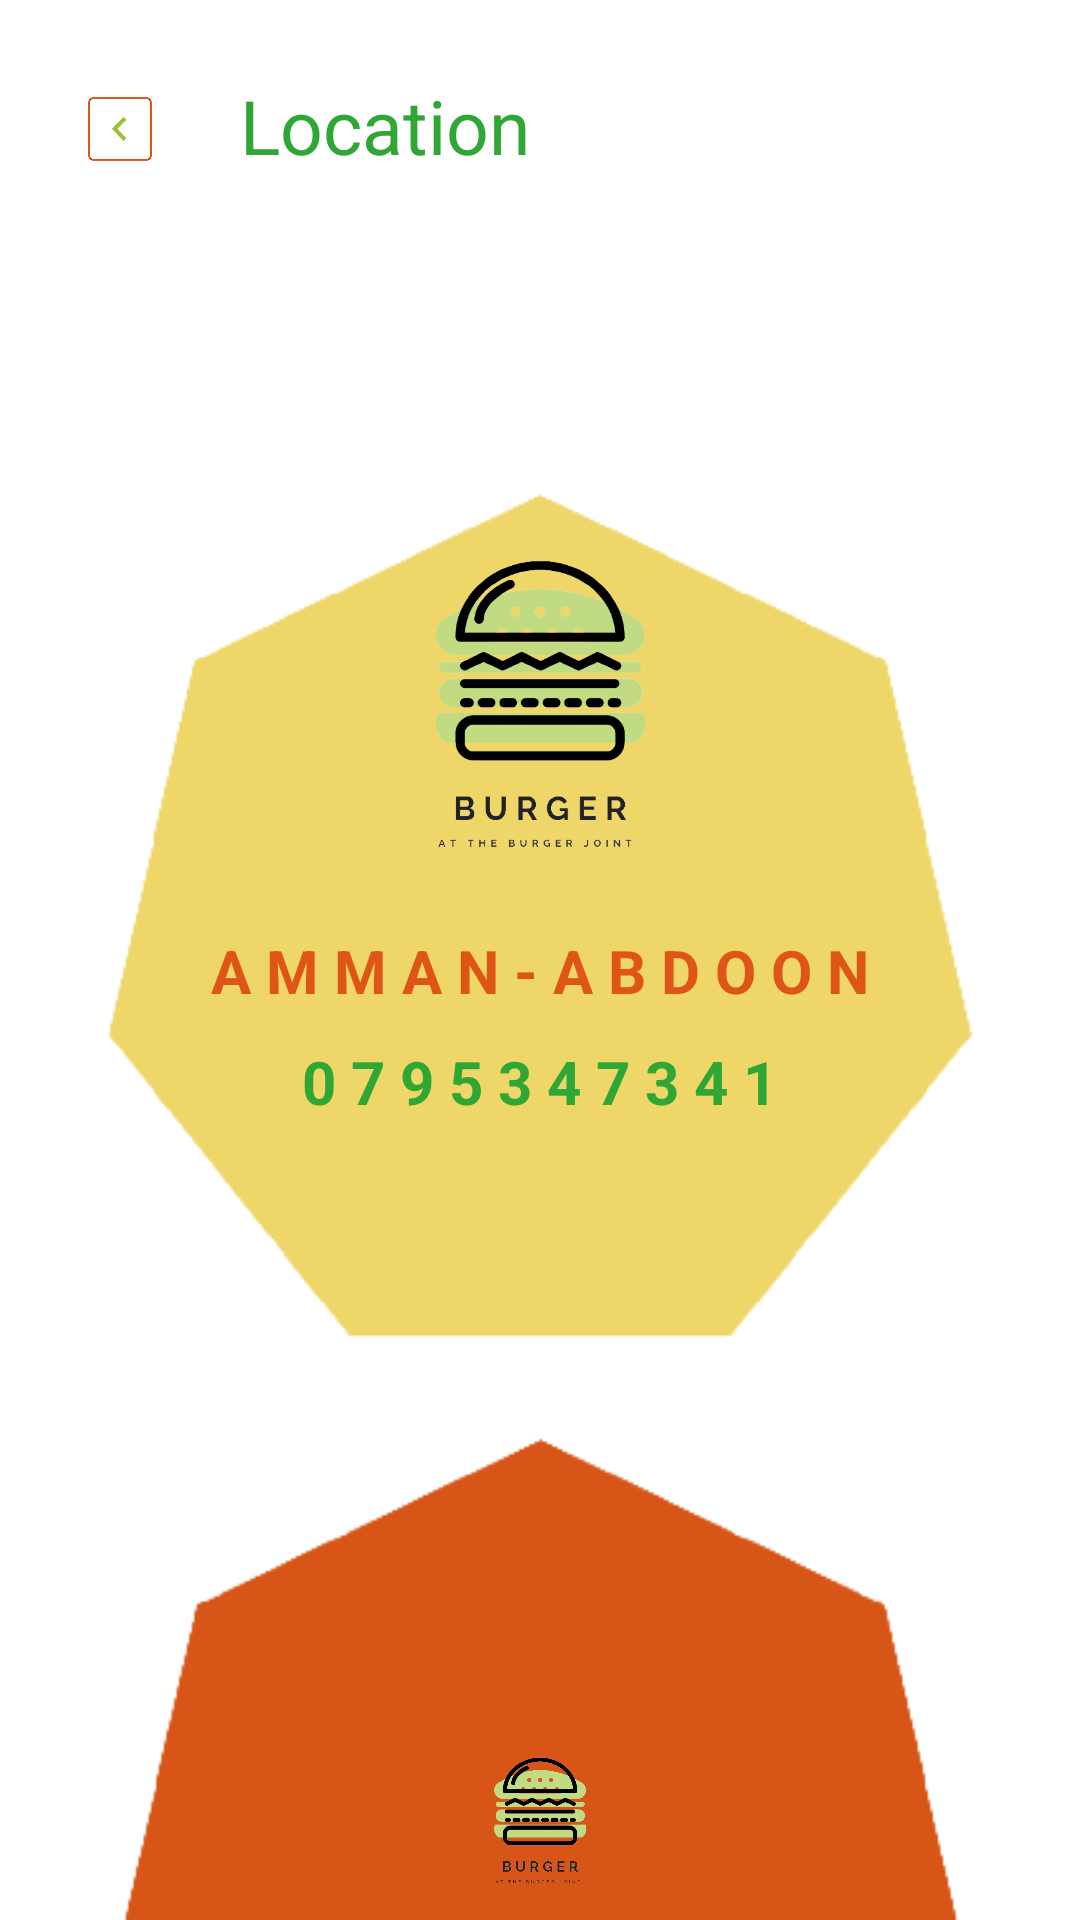

The Android layout XML behind this screen, and the referenced resources:
<!-- AndroidManifest.xml: application theme Theme.IBurger -->
<!-- res/layout/fragment_locations.xml -->
<RelativeLayout xmlns:android="http://schemas.android.com/apk/res/android"
    xmlns:tools="http://schemas.android.com/tools"
    android:layout_width="match_parent"
    android:layout_height="match_parent"
    tools:context="Fragments.LocationsFragment"
    android:background="@drawable/location"
    >

    <LinearLayout
        android:layout_width="wrap_content"
        android:layout_height="?attr/actionBarSize"
        android:orientation="horizontal"
        android:id="@+id/layout_action_location"
        android:layout_alignParentTop="true"
        android:layout_alignParentLeft="true"
        android:layout_marginTop="15dp"
        android:layout_marginBottom="15dp"
        >



        <ImageView
            android:layout_width="70dp"
            android:layout_height="match_parent"
            android:src="@drawable/icon_back"
            android:id="@+id/btn_back_profile"
            android:layout_margin="5dp"
            android:scaleType="fitCenter"
            />

        <TextView
            android:layout_width="wrap_content"
            android:layout_height="wrap_content"
            android:text="Location"
            android:gravity="center"
            android:textColor="@color/green"
            android:textSize="25sp"
            android:layout_marginTop="10dp"
            android:layout_weight="1"

            />






    </LinearLayout>

    <ImageView
        android:layout_width="300dp"
        android:layout_height="610dp"
        android:src="@drawable/item_3"
        android:layout_centerHorizontal="true"
        android:id="@+id/ar_1"
        />


    <ImageView
        android:id="@+id/ar_2"
        android:layout_width="291dp"
        android:layout_height="411dp"
        android:layout_alignParentBottom="true"
        android:layout_marginTop="55dp"
        android:layout_centerHorizontal="true"
        android:layout_marginBottom="-54dp"

        android:src="@drawable/item" />



    <ImageView
        android:layout_width="160dp"
        android:layout_height="150dp"
        android:src="@drawable/i_burger_small"
        android:layout_centerHorizontal="true"
        android:layout_marginTop="160dp"
        android:id="@+id/location_burger_1"
        />


    <TextView
        android:id="@+id/text_location"
        android:layout_width="wrap_content"
        android:layout_height="wrap_content"
        android:layout_centerHorizontal="true"
        android:layout_below="@id/location_burger_1"
        android:text="A M M A N - A B D O O N"
        android:gravity="center"
        android:textColor="@color/Orange"
        android:textSize="20sp"
        android:textStyle="bold"
        />


    <TextView
        android:id="@+id/text_location_2"
        android:layout_width="wrap_content"
        android:layout_height="wrap_content"
        android:layout_centerHorizontal="true"
        android:layout_below="@id/text_location"
        android:text="0 7 9 5 3 4 7 3 4 1"
        android:layout_marginTop="10dp"
        android:gravity="center"
        android:textColor="@color/green"
        android:textSize="20sp"
        android:textStyle="bold"
        />

    <ImageView
        android:layout_width="360dp"
        android:layout_height="550dp"
        android:src="@drawable/i_burger_small"
        android:layout_centerHorizontal="true"
        android:layout_marginTop="200dp"
        android:id="@+id/location_burger_2"
        android:layout_below="@id/text_location_2"
        android:scaleType="fitCenter"
        />

</RelativeLayout>
<!-- resources referenced by this layout -->
<resources>
  <color name="Orange">#dF5516</color>
  <color name="green">#30A635</color>
  <!-- drawable i_burger_small: png bitmap (drawable, 41645 bytes) -->
  <!-- drawable icon_back: png bitmap (drawable, 12035 bytes) -->
  <!-- drawable item: png bitmap (drawable, 5047 bytes) -->
  <!-- drawable item_3: png bitmap (drawable, 11298 bytes) -->
  <style name="Theme.IBurger" parent="Theme.MaterialComponents.DayNight.NoActionBar">
          
          <item name="colorPrimary">@color/purple_500</item>
          <item name="colorPrimaryVariant">@color/purple_700</item>
          <item name="colorOnPrimary">@color/white</item>
          
          <item name="colorSecondary">@color/teal_200</item>
          <item name="colorSecondaryVariant">@color/teal_700</item>
          <item name="colorOnSecondary">@color/black</item>
          
          <item name="android:statusBarColor">@color/white</item>
          <item name="android:colorBackground">@android:color/white</item>
          
      </style>
  <color name="purple_500">#FF6200EE</color>
  <color name="purple_700">#FF3700B3</color>
  <color name="white">#FFFFFFFF</color>
  <color name="teal_200">#FF03DAC5</color>
  <color name="teal_700">#FF018786</color>
  <color name="black">#FF000000</color>
</resources>
